Photos from the image-classification dataset "splits" in the GitHub repository Varshapandey-8757/Kidney_stone_Detection_system. Its 2 classes are: normal, stone.

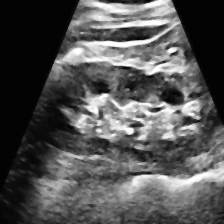
Label: normal

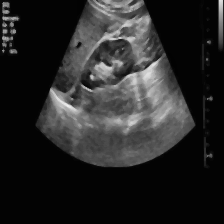
Label: stone

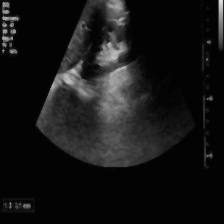
Label: stone

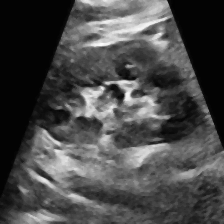
Label: normal

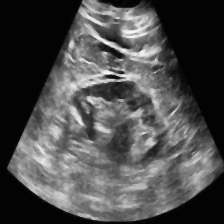
Label: normal

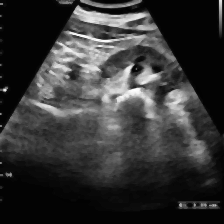
Label: stone
